Run: headless pygame with SDL's dummy video driver; simulated clock (each Clock.tick advances the game by its frame time, no real sleeping); random seed 0; keys injected as events and as key.get_pressed() state; no mouse input.
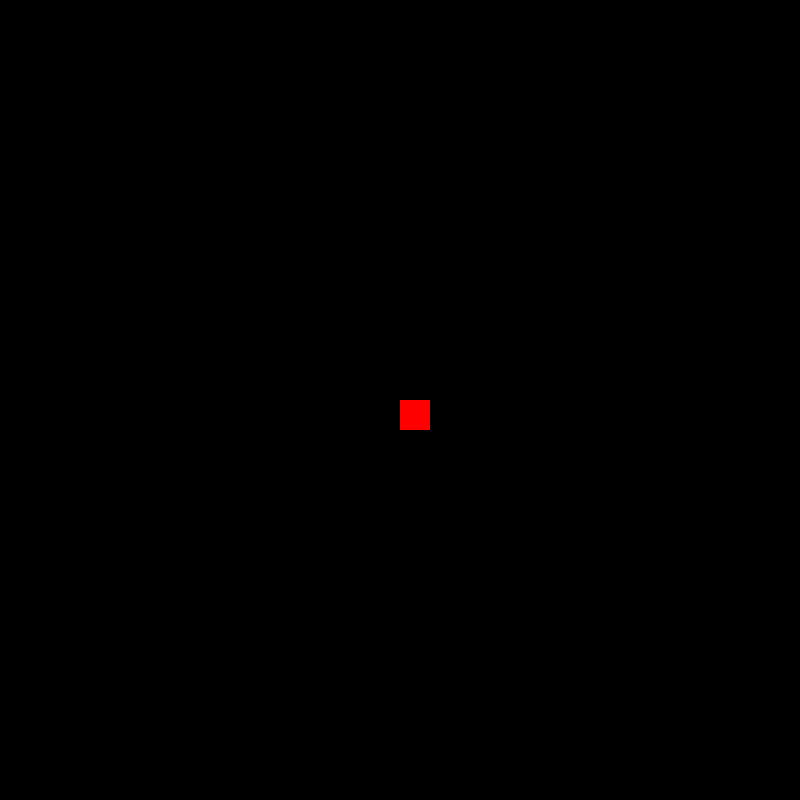
Frame 1 of 4 · flips 1–60 · no input
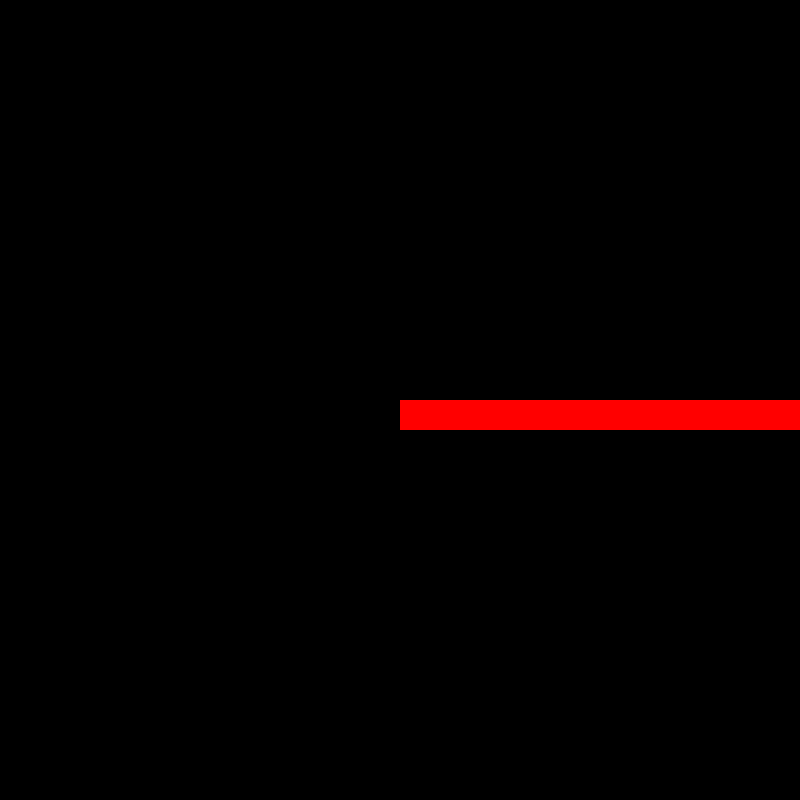
Frame 2 of 4 · flips 61–180 · tapped SPACE, RETURN · held RIGHT (→), D
Frame 3 of 4 · flips 181–300 · held DOWN (↓), S · screen unchanged from frame 2, image omitted
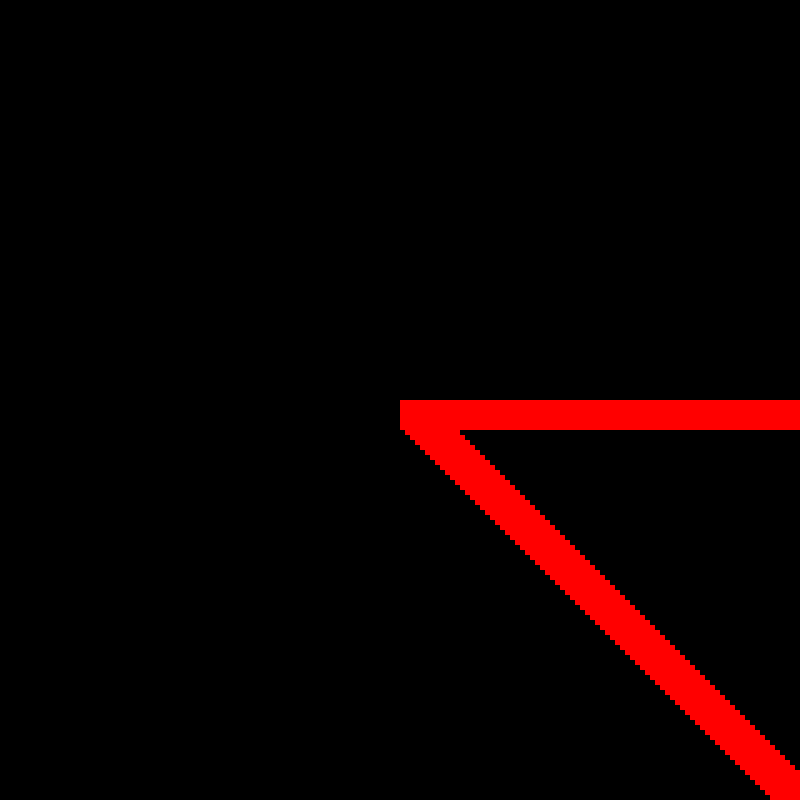
Frame 4 of 4 · flips 301–420 · held LEFT (←), A, UP (↑), W

The pygame program that drew these frames:

import pygame

#initial setup
pygame.init()
clock = pygame.time.Clock()
#game window
screen_height = 800
screen_width = 800
screen = pygame.display.set_mode((screen_width, screen_height))
pygame.display.set_caption("Snake")

#snake
snake = pygame.Rect(screen_width/2, screen_height/2, 30, 30)
red = (255, 0, 0)
speed = 5

#game loop
while True:
    #handling input
    for event in pygame.event.get():
        if event.type == pygame.QUIT:
            pygame.quit()
    keys = pygame.key.get_pressed()
    if keys[pygame.K_d]:
        snake.x += speed
    if keys[pygame.K_a]:
        snake.x -= speed
    if keys[pygame.K_w]:
        snake.y -= speed
    if keys[pygame.K_s]:
        snake.y += speed
        
    pygame.draw.rect(screen, red, snake)
    #updating window
    pygame.display.flip()
    clock.tick(60)
